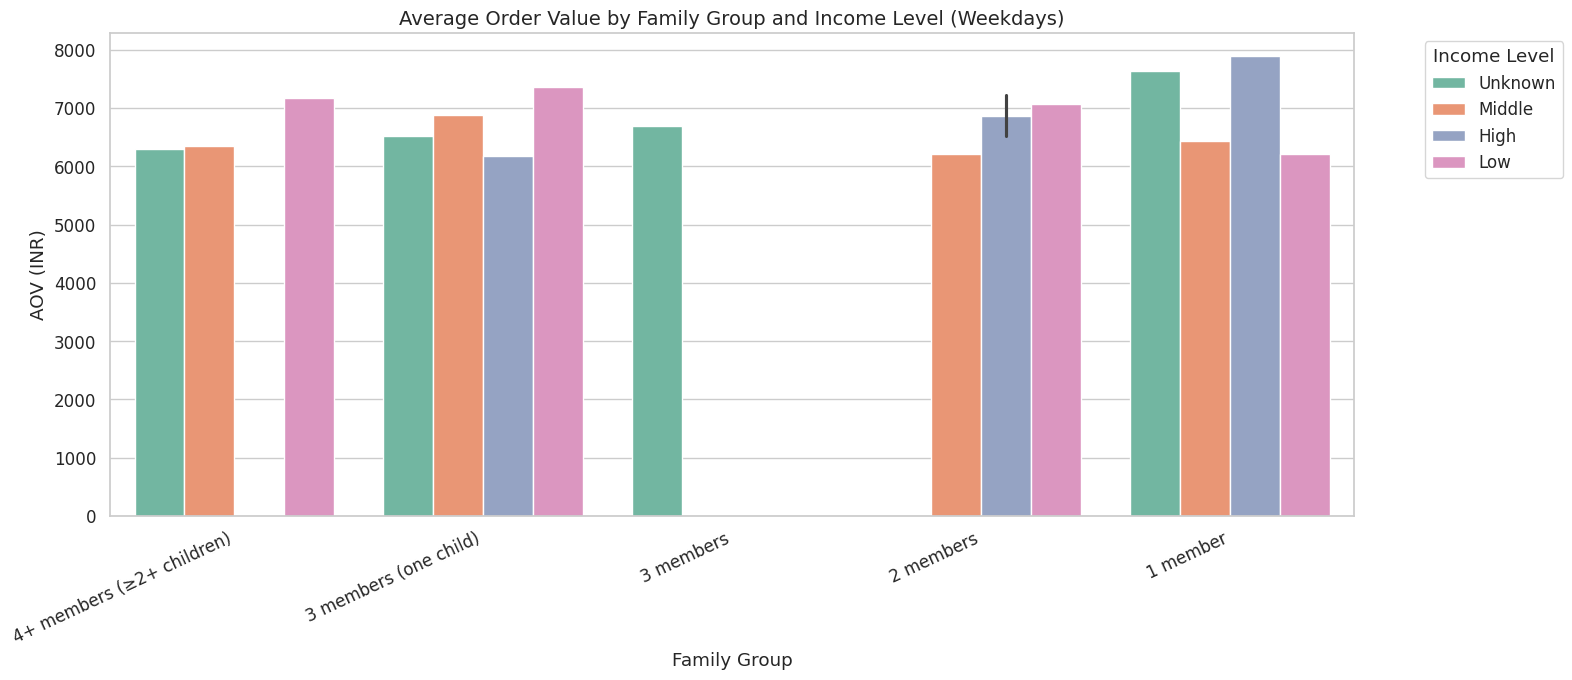
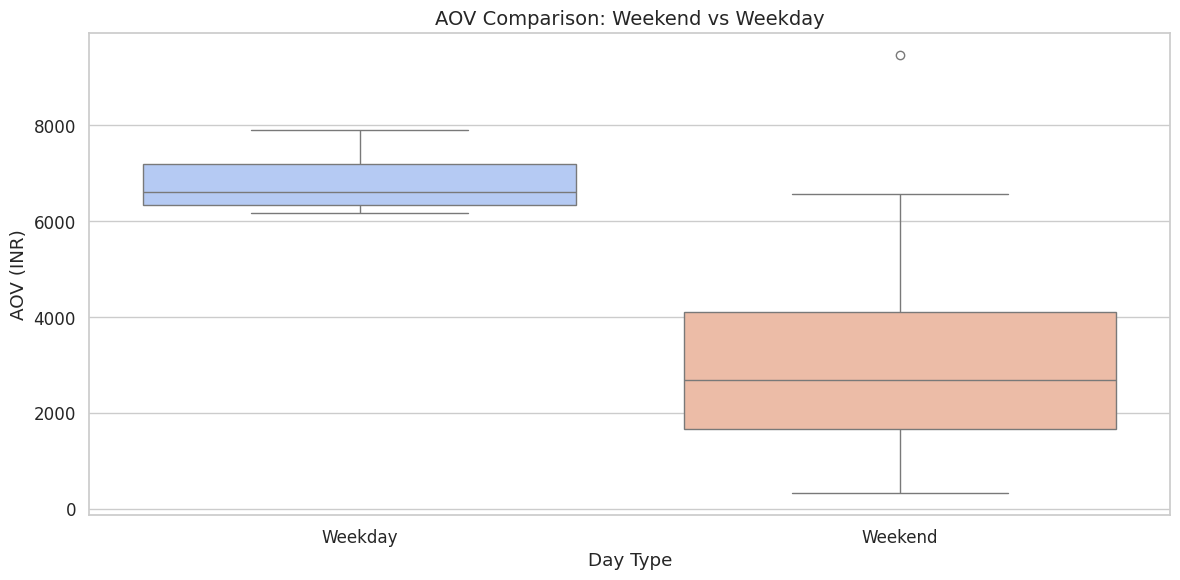
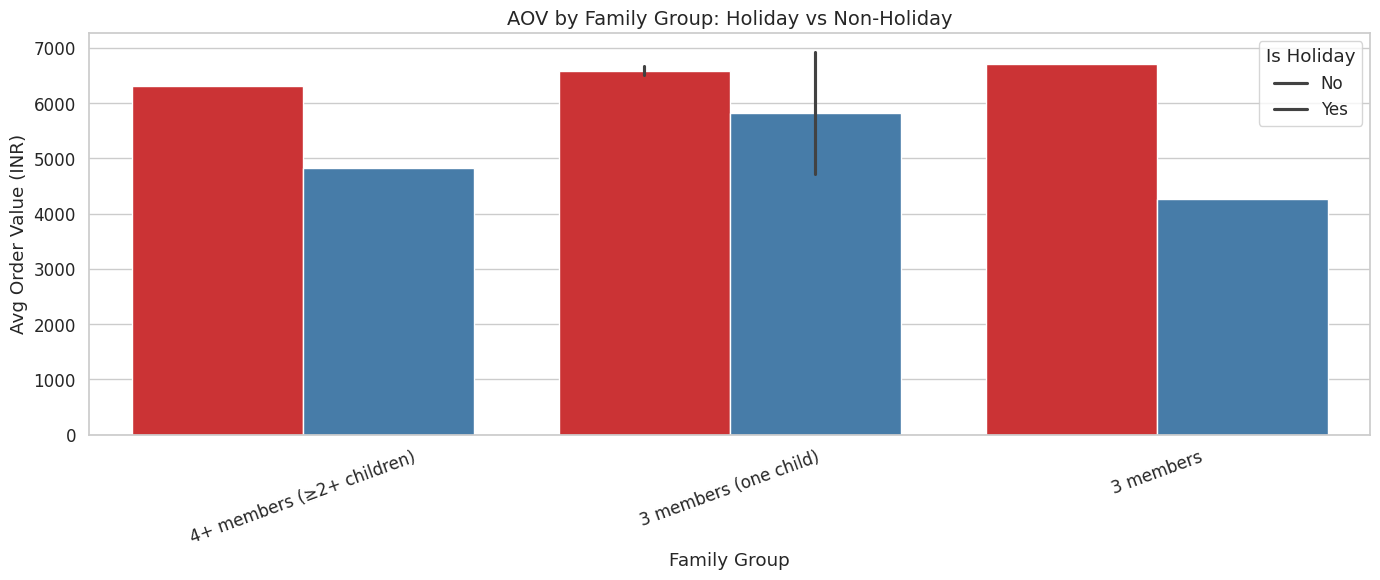
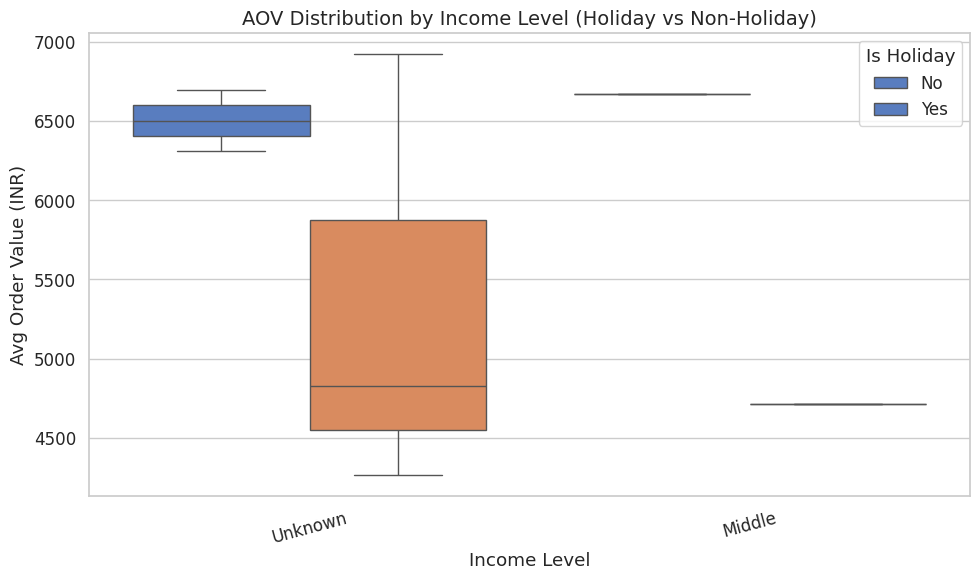

These figures' Python source, in order:
# -*- coding: utf-8 -*-
"""Prj_702_RQ3ipynb

Automatically generated by Colab.

Original file is located at
    https://colab.research.google.com/<link-removed>
"""

# === Suppress Warnings ===
import warnings
warnings.filterwarnings('ignore')

# === STEP 1: Import libraries ===
import pandas as pd
import matplotlib.pyplot as plt
import seaborn as sns
sns.set(style="whitegrid", font_scale=1.1)
plt.rcParams['figure.figsize'] = (12, 6)

# === STEP 2: Manually recreate the dataset (or load from CSV) ===
data = {
    "family_group": [
        "4+ members (≥2+ children)", "3 members (one child)", "3 members", "3 members (one child)",
        "4+ members (≥2+ children)", "2 members", "2 members", "2 members", "3 members (one child)",
        "1 member", "4+ members (≥2+ children)", "2 members", "3 members (one child)", "1 member",
        "1 member", "1 member", "4+ members (≥2+ children)", "3 members (one child)",
        "4+ members (≥2+ children)", "Unknown", "4+ members (≥2+ children)", "3 members (one child)",
        "2 members", "1 member", "1 member", "4+ members (≥2+ children)", "3 members (one child)",
        "3 members (one child)", "2 members", "2 members", "1 member", "1 member"
    ],
    "income_level": [
        "Unknown", "Unknown", "Unknown", "Middle", "Middle", "High", "Middle", "High", "High", "Unknown",
        "Low", "Low", "Low", "High", "Middle", "Low", "Unknown", "Unknown", "Middle", "Unknown", "High",
        "Middle", "Middle", "Middle", "High", "Low", "High", "High", "Low", "High", "Unknown", "Low"
    ],
    "is_weekend": [
        0, 0, 0, 0, 0, 0, 0, 0, 0, 0,
        0, 0, 0, 0, 0, 0, 1, 1, 1, 1,
        1, 1, 1, 1, 1, 1, 1, 1, 1, 1, 1, 1
    ],
    "orders": [
        26406, 20680, 19386, 18421, 14687, 11002, 11258, 4916, 5742, 4147,
        3026, 2672, 2223, 1945, 1516, 1512, 80, 76, 74, 65, 39, 40, 40, 5,
        6, 24, 21, 6, 13, 16, 13, 3
    ],
    "total_sales_amount": [
        186437083.0, 134685978.0, 128937967.0, 102923588.0, 93184397.0, 71748838.0, 69968231.0, 35484316.0,
        35477888.0, 31683489.0, 21708479.0, 18891828.0, 16363048.0, 15354820.0, 9768181.0, 9394837.0,
        428576.0, 299840.0, 273546.0, 181940.0, 108637.0, 88774.0, 71947.0, 47338.0, 39408.0, 28349.0,
        27746.0, 27740.0, 23782.0, 6568.0, 5864.0, 977.0
    ],
    "AOV": [
        6303.0, 6513.36, 6697.51, 6874.85, 6340.6, 6518.67, 6214.09, 7218.13, 6178.66, 7635.82,
        7172.28, 7070.29, 7360.8, 7894.23, 6439.41, 6213.52, 5357.2, 3940.86, 3696.57, 2799.08,
        2785.6, 1775.48, 1793.67, 9467.6, 6568.0, 2577.18, 1321.24, 4623.35, 1824.77, 410.5,
        428.0, 326.67
    ]
}

df = pd.DataFrame(data)

# === STEP 3: Plot AOV vs Family + Income group ===
plt.figure(figsize=(14, 7))
sns.barplot(data=df[df['is_weekend'] == 0], x="family_group", y="AOV", hue="income_level", palette="Set2")
plt.title("Average Order Value by Family Group and Income Level (Weekdays)", fontsize=14)
plt.xticks(rotation=25, ha='right')
plt.ylabel("AOV (INR)")
plt.xlabel("Family Group")
plt.tight_layout()
plt.legend(title="Income Level", bbox_to_anchor=(1.05, 1), loc='upper left')
plt.show()

print("\n💡 Insight:\nOn weekdays, larger families (especially 4+ with children) and high-income groups \
show significantly higher average order value (₹6300–₹7900+), indicating bulk or premium consumption behavior.\n")

# === STEP 4: Compare AOV Distribution (Weekend vs Weekday) ===
plt.figure(figsize=(12, 6))
sns.boxplot(data=df, x="is_weekend", y="AOV", palette="coolwarm")
plt.xticks([0, 1], ["Weekday", "Weekend"])
plt.title("AOV Comparison: Weekend vs Weekday", fontsize=14)
plt.ylabel("AOV (INR)")
plt.xlabel("Day Type")
plt.tight_layout()
plt.show()

print("\n💡 Insight:\nAOV is generally **lower on weekends**, possibly due to more frequent, smaller-value casual purchases.\n")

# === STEP 5: Save visualization files (optional) ===
# plt.savefig("/mnt/data/family_income_AOV.png", dpi=200, bbox_inches='tight')

# === Suppress Warnings ===
import warnings
warnings.filterwarnings('ignore')

# === STEP 1: Import Libraries ===
import pandas as pd
import matplotlib.pyplot as plt
import seaborn as sns
sns.set(style="whitegrid", font_scale=1.1)
plt.rcParams['figure.figsize'] = (12, 6)

# === STEP 2: Sample DataFrame (replace this with your actual CSV import) ===
# Only showcasing a subset for illustration – expand as needed from full dataset
data = {
    "family_group": ["4+ members (≥2+ children)", "3 members (one child)", "3 members", "3 members (one child)"] * 2,
    "income_level": ["Unknown", "Unknown", "Unknown", "Middle"] * 2,
    "is_holiday": [0, 0, 0, 0, 1, 1, 1, 1],
    "orders": [26389, 20606, 19388, 15375, 187, 130, 113, 96],
    "total_sales_amount": [186165810.0, 133663846.0, 128539740.0, 102589683.0, 710098.0, 900092.0, 481967.0, 428679.0],
    "AOV": [6310.74, 6501.28, 6698.68, 6670.55, 4828.92, 6923.78, 4266.19, 4716.41]
}
df = pd.DataFrame(data)

# === STEP 3: AOV by Family Group and Holiday Flag ===
plt.figure(figsize=(14, 6))
sns.barplot(data=df, x="family_group", y="AOV", hue="is_holiday", palette="Set1")
plt.title("AOV by Family Group: Holiday vs Non-Holiday", fontsize=14)
plt.ylabel("Avg Order Value (INR)")
plt.xlabel("Family Group")
plt.xticks(rotation=20)
plt.legend(title="Is Holiday", labels=["No", "Yes"])
plt.tight_layout()
plt.show()

print("\n🎯 Insight:\nDuring holidays, AOV for some family types (e.g., smaller or middle-income) may decline,\n\
indicating more budget-conscious or fragmented purchases. Larger families continue to spend in bulk.\n")

# === STEP 4: AOV by Income Level and Holiday Flag ===
plt.figure(figsize=(10, 6))
sns.boxplot(data=df, x="income_level", y="AOV", hue="is_holiday", palette="muted")
plt.title("AOV Distribution by Income Level (Holiday vs Non-Holiday)", fontsize=14)
plt.ylabel("Avg Order Value (INR)")
plt.xlabel("Income Level")
plt.xticks(rotation=15)
plt.legend(title="Is Holiday", labels=["No", "Yes"])
plt.tight_layout()
plt.show()

print("\n📊 Observation:\nIncome level correlates with spending ability.\n\
During holidays, low-income households show more variation in AOV, possibly indicating need-based spending.\n")